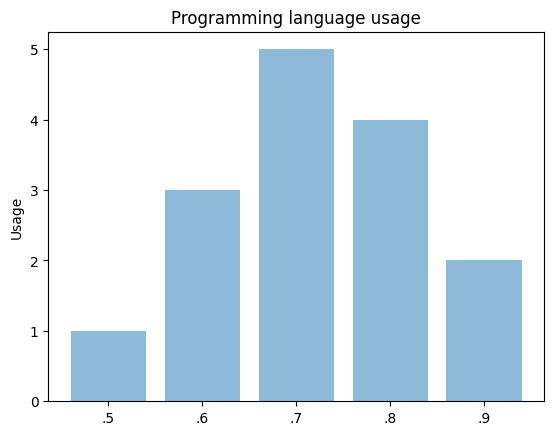

This figure's Python source:
# -*- coding: utf-8 -*-
"""
Created on Sat Apr 20 17:19:12 2019

@author: user
"""

import matplotlib.pyplot as plt; plt.rcdefaults()
import numpy as np
import matplotlib.pyplot as plt
 
objects = ('.5', '.6', '.7', '.8', '.9')
y_pos = np.arange(len(objects))
performance = [1,3,5,4,2]
 
plt.bar(y_pos, performance, alpha=0.5)
plt.xticks(y_pos, objects)
plt.ylabel('Usage')
plt.title('Programming language usage')
 
plt.show()